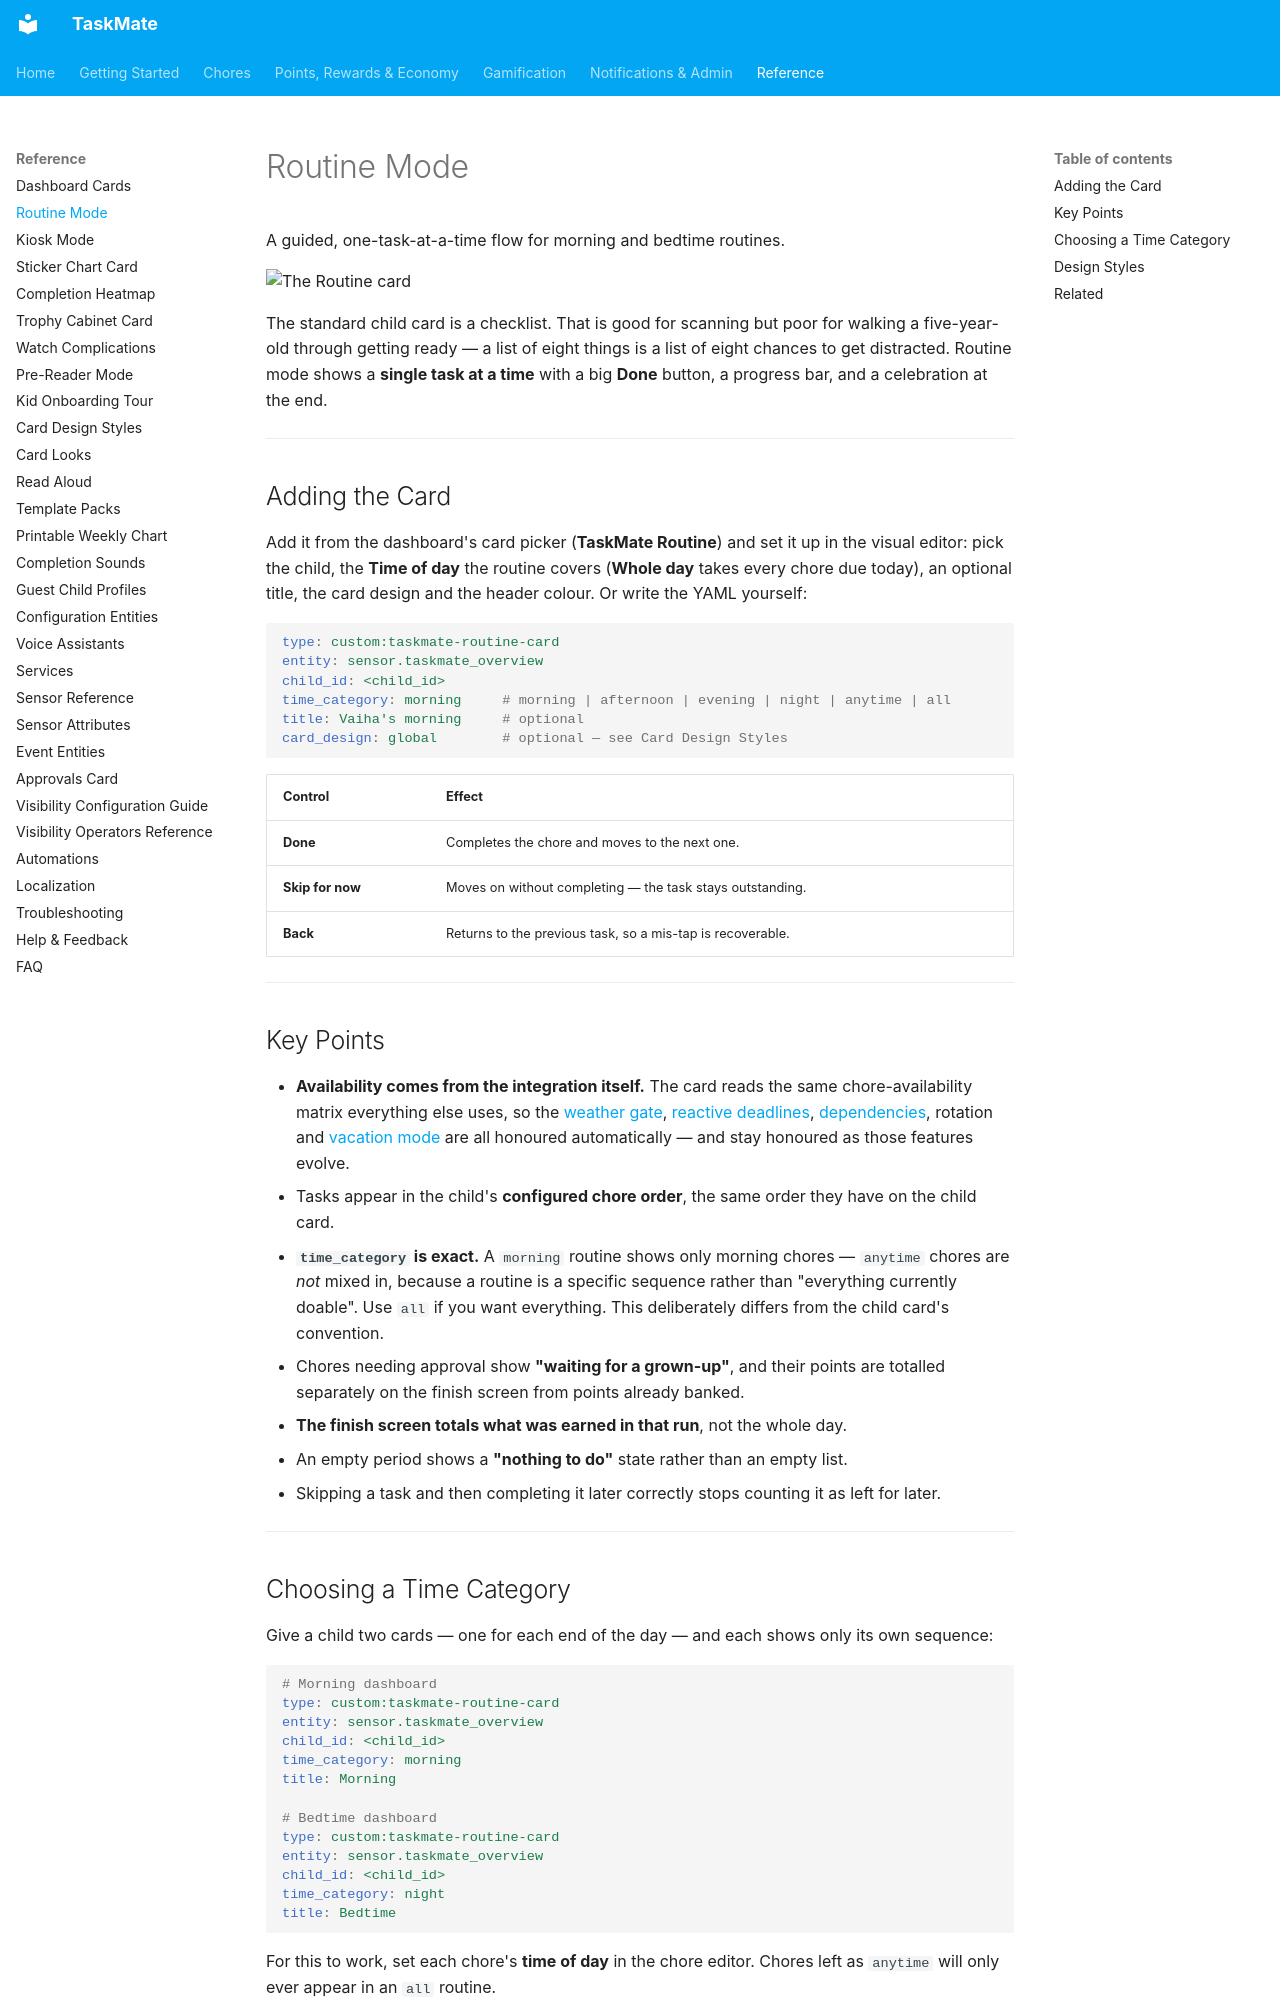

repository: tempus2016/taskmate · page: Routine-Mode/index.html · generator: mkdocs

# Routine Mode

A guided, one-task-at-a-time flow for morning and bedtime routines.

![The Routine card](images/card-routine.png)

The standard child card is a checklist. That is good for scanning but poor for walking a five-year-old through getting ready — a list of eight things is a list of eight chances to get distracted. Routine mode shows a **single task at a time** with a big **Done** button, a progress bar, and a celebration at the end.

---

## Adding the Card

Add it from the dashboard's card picker (**TaskMate Routine**) and set it up in the visual editor: pick the child, the **Time of day** the routine covers (**Whole day** takes every chore due today), an optional title, the card design and the header colour. Or write the YAML yourself:

```yaml
type: custom:taskmate-routine-card
entity: sensor.taskmate_overview
child_id: <child_id>
time_category: morning     # morning | afternoon | evening | night | anytime | all
title: Vaiha's morning     # optional
card_design: global        # optional — see Card Design Styles
```

| Control | Effect |
|---------|--------|
| **Done** | Completes the chore and moves to the next one. |
| **Skip for now** | Moves on without completing — the task stays outstanding. |
| **Back** | Returns to the previous task, so a mis-tap is recoverable. |

---

## Key Points

- **Availability comes from the integration itself.** The card reads the same chore-availability matrix everything else uses, so the [weather gate](Weather-Aware-Chores.md), [reactive deadlines](Reactive-Chores.md), [dependencies](Chore-Dependencies.md), rotation and [vacation mode](Vacation-Mode.md) are all honoured automatically — and stay honoured as those features evolve.
- Tasks appear in the child's **configured chore order**, the same order they have on the child card.
- **`time_category` is exact.** A `morning` routine shows only morning chores — `anytime` chores are *not* mixed in, because a routine is a specific sequence rather than "everything currently doable". Use `all` if you want everything. This deliberately differs from the child card's convention.
- Chores needing approval show **"waiting for a grown-up"**, and their points are totalled separately on the finish screen from points already banked.
- **The finish screen totals what was earned in that run**, not the whole day.
- An empty period shows a **"nothing to do"** state rather than an empty list.
- Skipping a task and then completing it later correctly stops counting it as left for later.

---
